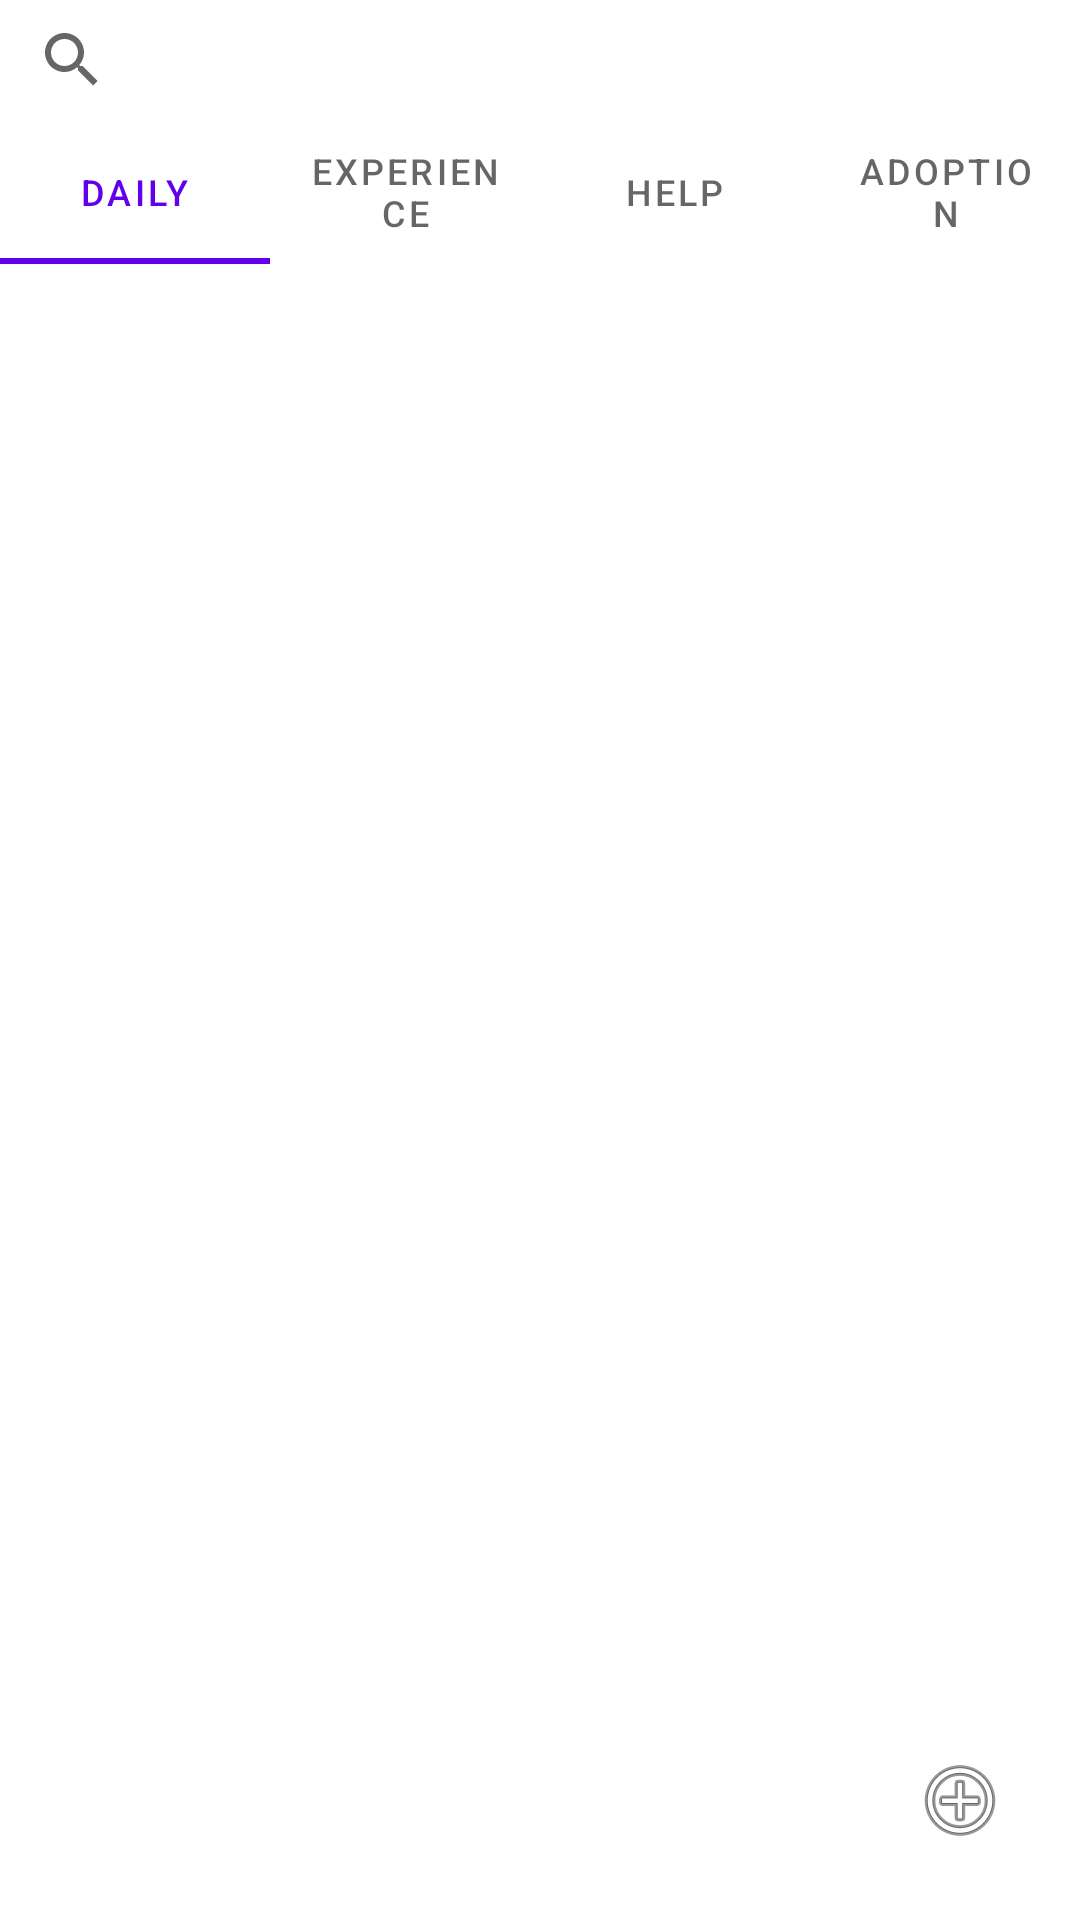

The Android layout XML behind this screen, and the referenced resources:
<!-- AndroidManifest.xml: application theme Theme.PetsDatingApplication -->
<!-- res/layout/fragment_home.xml -->
<?xml version="1.0" encoding="utf-8"?>
<androidx.constraintlayout.widget.ConstraintLayout xmlns:android="http://schemas.android.com/apk/res/android"
    xmlns:app="http://schemas.android.com/apk/res-auto"
    xmlns:tools="http://schemas.android.com/tools"
    android:layout_width="match_parent"
    android:layout_height="match_parent"
    tools:context=".ui.community.CommunityFragment">

    <TextView
        android:id="@+id/text_home"
        android:layout_width="wrap_content"
        android:layout_height="wrap_content"
        android:text="@string/home_page"
        android:visibility="invisible"
        app:layout_constraintBottom_toBottomOf="parent"
        app:layout_constraintEnd_toEndOf="parent"
        app:layout_constraintStart_toStartOf="parent"
        app:layout_constraintTop_toTopOf="@+id/viewPager" />

    <com.google.android.material.tabs.TabLayout
        android:id="@+id/tabLayout"
        android:layout_width="match_parent"
        android:layout_height="wrap_content"
        app:tabTextAppearance="@style/TabLayoutTextStyle"
        app:layout_constraintBottom_toBottomOf="parent"
        app:layout_constraintEnd_toEndOf="parent"
        app:layout_constraintHorizontal_bias="1.0"
        app:layout_constraintStart_toStartOf="parent"
        app:layout_constraintTop_toBottomOf="@+id/searchView"
        app:layout_constraintVertical_bias="0.0">

        <com.google.android.material.tabs.TabItem
            android:id="@+id/tabDaily"
            android:layout_width="wrap_content"
            android:layout_height="wrap_content"
            android:text="@string/daily" />

        <com.google.android.material.tabs.TabItem
            android:id="@+id/tanExperience"
            android:layout_width="wrap_content"
            android:layout_height="wrap_content"
            android:text="@string/experience" />

        <com.google.android.material.tabs.TabItem
            android:id="@+id/tabHelp"
            android:layout_width="wrap_content"
            android:layout_height="wrap_content"
            android:text="@string/help" />

        <com.google.android.material.tabs.TabItem
            android:id="@+id/tabAdoption"
            android:layout_width="wrap_content"
            android:layout_height="wrap_content"
            android:text="@string/adoption" />
    </com.google.android.material.tabs.TabLayout>

    <androidx.viewpager.widget.ViewPager
        android:id="@+id/viewPager"
        android:layout_width="0dp"
        android:layout_height="0dp"
        app:layout_constraintBottom_toBottomOf="parent"
        app:layout_constraintEnd_toEndOf="parent"
        app:layout_constraintHorizontal_bias="0.0"
        app:layout_constraintStart_toStartOf="parent"
        app:layout_constraintTop_toBottomOf="@+id/tabLayout"
        app:layout_constraintVertical_bias="1.0">

    </androidx.viewpager.widget.ViewPager>

    <SearchView
        android:id="@+id/searchView"
        android:layout_width="match_parent"
        android:layout_height="40dp"
        app:layout_constraintTop_toTopOf="parent"
        tools:layout_editor_absoluteX="183dp" />

    <ImageButton
        android:id="@+id/new_message"
        android:layout_width="wrap_content"
        android:layout_height="wrap_content"
        android:layout_marginEnd="24dp"
        android:layout_marginRight="24dp"
        android:layout_marginBottom="24dp"
        android:background="#00FFFFFF"
        android:contentDescription="@string/todo"
        android:src="@android:drawable/ic_menu_add"
        app:layout_constraintBottom_toBottomOf="parent"
        app:layout_constraintEnd_toEndOf="parent"
        app:layout_constraintHorizontal_bias="1.0"
        app:layout_constraintStart_toStartOf="parent"
        app:layout_constraintTop_toBottomOf="@+id/user2"
        app:layout_constraintVertical_bias="1.0" />

</androidx.constraintlayout.widget.ConstraintLayout>
<!-- resources referenced by this layout -->
<resources>
  <string name="adoption">Adoption</string>
  <string name="daily">Daily</string>
  <string name="experience">Experience</string>
  <string name="help">Help</string>
  <string name="home_page">Home page</string>
  <string name="todo">TODO</string>
  <style name="TabLayoutTextStyle" parent="TextAppearance.Design.Tab">
          <item name="android:textSize">12dp</item>
      </style>
  <style name="Theme.PetsDatingApplication" parent="Theme.MaterialComponents.DayNight.DarkActionBar">
          
          <item name="colorPrimary">@color/purple_500</item>
          <item name="colorPrimaryVariant">@color/purple_700</item>
          <item name="colorOnPrimary">@color/white</item>
          
          <item name="colorSecondary">@color/teal_200</item>
          <item name="colorSecondaryVariant">@color/teal_700</item>
          <item name="colorOnSecondary">@color/black</item>
          
          <item name="android:statusBarColor" tools:targetApi="l">?attr/colorPrimaryVariant</item>
          
      </style>
  <color name="purple_500">#FF6200EE</color>
  <color name="purple_700">#FF3700B3</color>
  <color name="white">#FFFFFFFF</color>
  <color name="teal_200">#FF03DAC5</color>
  <color name="teal_700">#FF018786</color>
  <color name="black">#FF000000</color>
</resources>
